Dataset: Dataset - Ulstrasound images (GitHub, shantivf/Diagnosis-of-Thyroid-Conditions). Classes: benign, maligno.

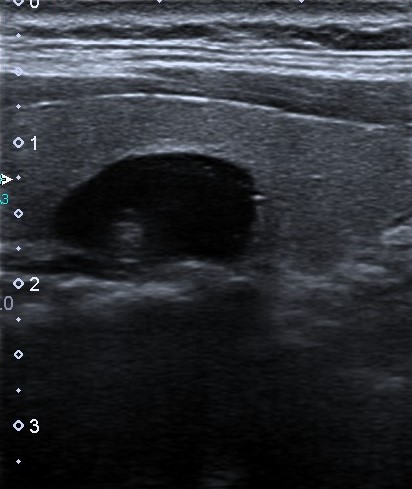
Label: benign

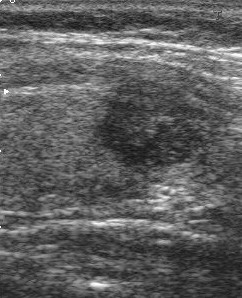
Label: maligno

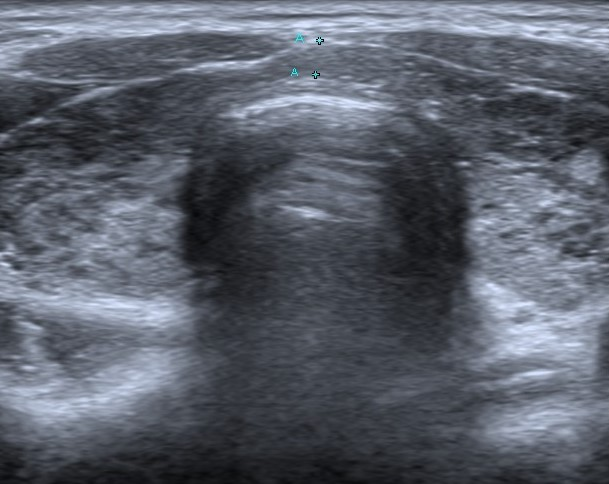
Label: benign

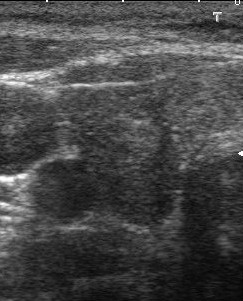
Label: maligno

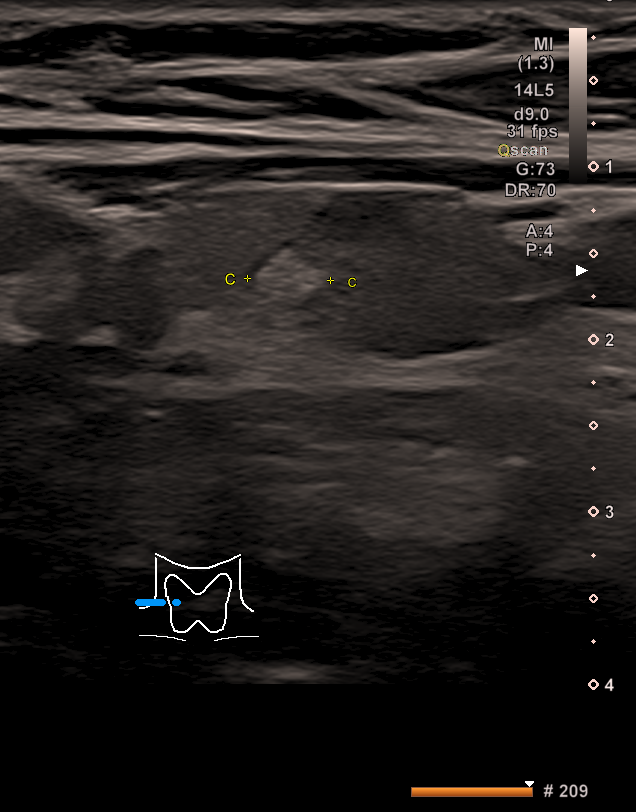
Label: benign

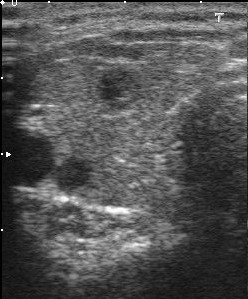
Label: maligno
